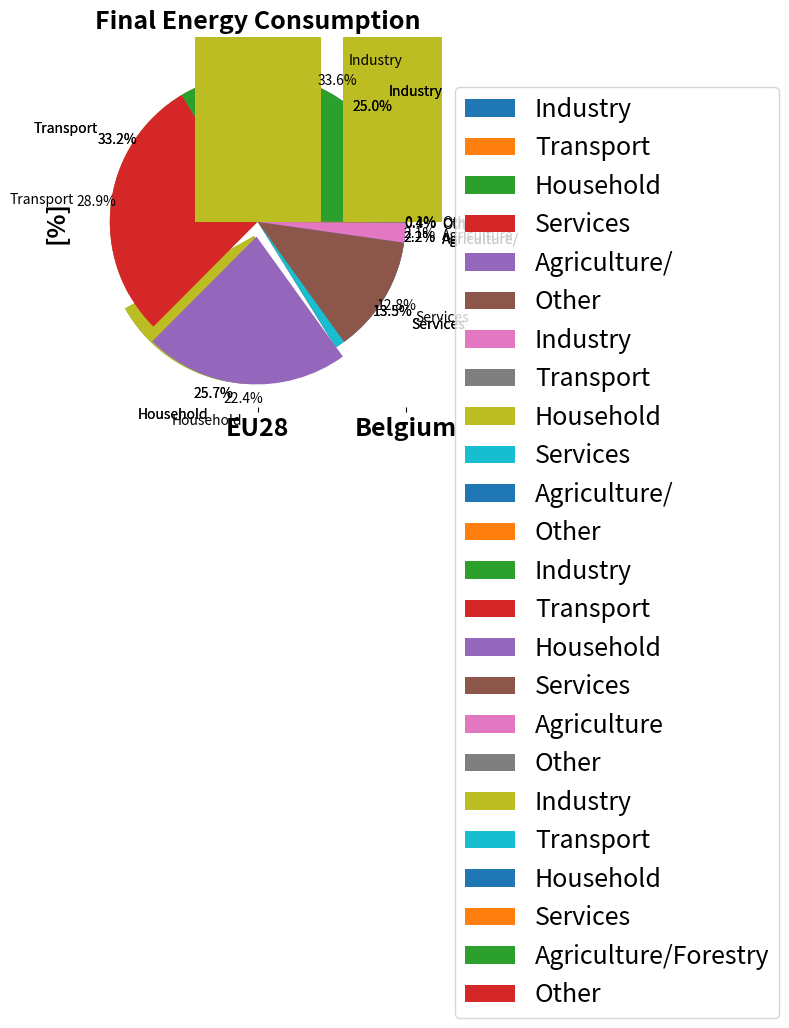
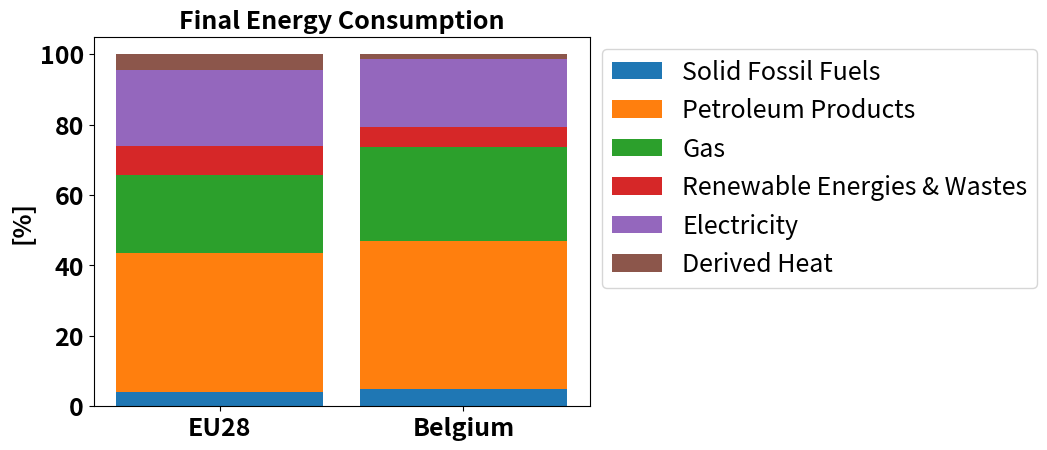
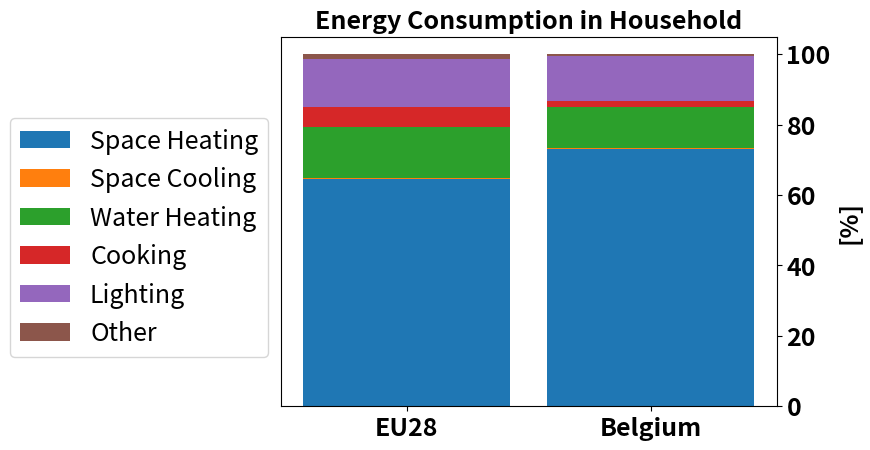

Recreate these plots in Python, in order.
import matplotlib.pyplot as plt
import numpy as np
from matplotlib import rc
import pandas as pd



# SSB2018
## Pie chart: EU28_Econso_sector (2016) to plot source: https://pythonspot.com/matplotlib-pie-chart/
EU28_Econso_sector = {
    'labels' : ['Industry', 'Transport', 'Household','Services', 'Agriculture/', 'Other'], # Tuple
    'sizes' : [276823, 367272, 284832, 150043, 24079, 4769], 
    'explode' : [0, 0, 0.1, 0,0,0] # explode 1st slice
}
plt.pie(EU28_Econso_sector['sizes'], explode=EU28_Econso_sector['explode'],labels=EU28_Econso_sector['labels'], autopct='%1.1f%%', pctdistance=1.1,labeldistance=1.25)
plt.show()


## Bar chart: EU28_Econso_sector (2016) to plot
EU28_Econso_sector = {
    'labels' : ['Industry', 'Transport', 'Household','Services', 'Agriculture/', 'Other'], # Tuple
    'sizes' : [276823, 367272, 284832, 150043, 24079, 4769], 
    'explode' : [0, 0, 0.1, 0,0,0] # explode 1st slice
}
plt.pie(EU28_Econso_sector['sizes'], explode=EU28_Econso_sector['explode'],labels=EU28_Econso_sector['labels'], autopct='%1.1f%%', pctdistance=1.1,labeldistance=1.25)
plt.show()


## Bel_Econso_sector (2016) to plot
BEL_Econso_sector = {
    'labels' : ['Industry', 'Transport', 'Household','Services', 'Agriculture', 'Other'], # Tuple
    'sizes' : [12209,  10514,  8135, 4656, 773, 46], 
    'explode' : [0, 0, 0.1, 0,0,0] # explode 1st slice
}
plt.pie(BEL_Econso_sector['sizes'], explode=BEL_Econso_sector['explode'],labels=BEL_Econso_sector['labels'], autopct='%1.1f%%', pctdistance=1.1,labeldistance=1.25)
plt.axis('on')
plt.show()

# Stacked bar plot: Final energy consumption
"Data preparation"
raw_data = {'Industry':[276823,12209], 
            'Transport':[367272,10514],
            'Household':[284832,8135],
            'Services':[150043,4656], 
            'Agriculture':[24079,773],
            'Other':[4769,46]}
df = pd.DataFrame(raw_data)

"From raw value to percentage"
totals  = [a+b+c+d+e+f for a,b,c,d,e,f in zip(df['Industry'],df['Transport'],df['Household'],df['Services'],df['Agriculture'],df['Other'])]
Industry = [float(i)/float(j)*100.0 for i, j in zip(df['Industry'],totals)]
Transport = [float(i)/float(j)*100.0 for i, j in zip(df['Transport'],totals)]
Household = [float(i)/float(j)*100.0 for i, j in zip(df['Household'],totals)]
Services = [float(i)/float(j)*100.0 for i, j in zip(df['Services'],totals)]
Agriculture = [float(i)/float(j)*100.0 for i, j in zip(df['Agriculture'],totals)]
Other = [float(i)/float(j)*100.0 for i, j in zip(df['Other'],totals)]

"The position of the bars on the x-axis"
barPos = [0,1]
"Names of group and bar width"
barNames = ['EU28', 'Belgium']
barWidth = 0.85

plt.bar(barPos,Industry,width = barWidth,label = 'Industry')
plt.bar(barPos,Transport,bottom = Industry, width = barWidth,label = 'Transport')
plt.bar(barPos,Household,bottom = [i+j for i,j in zip(Industry,Transport)],width = barWidth,label = 'Household')
plt.bar(barPos,Services,bottom = [i+j+k for i,j,k in zip(Industry,Transport,Household)],width = barWidth,label = 'Services')
plt.bar(barPos,Agriculture,bottom = [i+j+k+t for i,j,k,t in zip(Industry,Transport,Household,Services)],width = barWidth,label='Agriculture/Forestry')
plt.bar(barPos,Other,bottom = [i+j+k+t+u for i,j,k,t,u in zip(Industry,Transport,Household,Services,Agriculture)],width = barWidth,label='Other')

plt.title("Final Energy Consumption",fontsize = 18,fontweight = 'bold')
plt.legend(loc = 'upper left',bbox_to_anchor=(1,0.9),ncol = 1,fontsize = 18)
plt.xticks(barPos,barNames,fontsize = 18,fontweight = 'bold')
plt.ylabel('[%]', fontsize = 18,fontweight = 'bold')
plt.yticks(fontsize = 18,fontweight = 'bold')
plt.show()

# Stacked bar plot: Final energy consumption by type
"Data preparation"
raw_data = {'solid_fuels':[45338,1748], 
            'petroleum_products':[437131,15298],
            'gas':[245284,9726],
            're_wastes':[92729,2026],
            'elec': [239405,7038],
            'derived_heat':[47932,498]}
df = pd.DataFrame(raw_data)

"From raw value to percentage"
totals  = [a+b+c+d+e+f for a,b,c,d,e,f in zip(df['solid_fuels'],df['petroleum_products'],df['gas'],df['re_wastes'],df['elec'],df['derived_heat'])]
solid_fuels = [float(i)/float(j)*100.0 for i, j in zip(df['solid_fuels'],totals)]
petroleum_products = [float(i)/float(j)*100.0 for i, j in zip(df['petroleum_products'],totals)]
gas = [float(i)/float(j)*100.0 for i, j in zip(df['gas'],totals)]
re_wastes = [float(i)/float(j)*100.0 for i, j in zip(df['re_wastes'],totals)]
elec = [float(i)/float(j)*100.0 for i, j in zip(df['elec'],totals)]
derived_heat = [float(i)/float(j)*100.0 for i, j in zip(df['derived_heat'],totals)]

"The position of the bars on the x-axis"
barPos = [0,1]
"Names of group and bar width"
barNames = ['EU28', 'Belgium']
barWidth = 0.85

fig = plt.figure()
ax = fig.add_subplot(111)
plt.bar(barPos,solid_fuels,width = barWidth,label = 'Solid Fossil Fuels')
plt.bar(barPos,petroleum_products,bottom = solid_fuels, width = barWidth,label = 'Petroleum Products')
plt.bar(barPos,gas,bottom = [i+j for i,j in zip(solid_fuels,petroleum_products)],width = barWidth,label = 'Gas')
plt.bar(barPos,re_wastes,bottom = [i+j+k for i,j,k in zip(solid_fuels,petroleum_products,gas)],width = barWidth,label = 'Renewable Energies & Wastes')
plt.bar(barPos,elec,bottom = [i+j+k+t for i,j,k,t in zip(solid_fuels,petroleum_products,gas,re_wastes)],width = barWidth,label='Electricity')
plt.bar(barPos,derived_heat,bottom = [i+j+k+t+u for i,j,k,t,u in zip(solid_fuels,petroleum_products,gas,re_wastes,elec)],width = barWidth,label='Derived Heat')
plt.title("Final Energy Consumption",fontsize = 18,fontweight = 'bold')
plt.legend(loc = 'upper left',bbox_to_anchor=(1,1),ncol = 1,fontsize = 18)
plt.xticks(barPos,barNames,fontsize = 18,fontweight = 'bold')
plt.ylabel('[%]', fontsize = 18,fontweight = 'bold')
# ax.yaxis.tick_right()
plt.yticks(fontsize = 18,fontweight = 'bold')
plt.show()


# Stacked bar plot: Final energy consumption by type of end-use
"Data preparation"
raw_data = {'space_heating':[64.6,73.3], 
            'space_cooling':[0.3,0.1],
            'water_heating':[14.5,11.6],
            'cooking':[5.5,1.7],
            'lighting_appliances': [13.8,13],
            'other':[1.3,0.4]}
df = pd.DataFrame(raw_data)

"From raw value to percentage"
totals  = [a+b+c+d+e+f for a,b,c,d,e,f in zip(df['space_heating'],df['space_cooling'],df['water_heating'],df['cooking'],df['lighting_appliances'],df['other'])]
space_heating = [float(i)/float(j)*100.0 for i, j in zip(df['space_heating'],totals)]
space_cooling = [float(i)/float(j)*100.0 for i, j in zip(df['space_cooling'],totals)]
water_heating = [float(i)/float(j)*100.0 for i, j in zip(df['water_heating'],totals)]
cooking = [float(i)/float(j)*100.0 for i, j in zip(df['cooking'],totals)]
lighting_appliances = [float(i)/float(j)*100.0 for i, j in zip(df['lighting_appliances'],totals)]
other = [float(i)/float(j)*100.0 for i, j in zip(df['other'],totals)]

"The position of the bars on the x-axis"
barPos = [0,1]
"Names of group and bar width"
barNames = ['EU28', 'Belgium']
"The width of the bars"
barWidth = 0.85

fig = plt.figure()
ax = fig.add_subplot(111)
plt.bar(barPos,space_heating,width = barWidth,label = 'Space Heating')
plt.bar(barPos,space_cooling,bottom = space_heating, width = barWidth,label = 'Space Cooling')
plt.bar(barPos,water_heating,bottom = [i+j for i,j in zip(space_heating,space_cooling)],width = barWidth,label = 'Water Heating')
plt.bar(barPos,cooking,bottom = [i+j+k for i,j,k in zip(space_heating,space_cooling,water_heating)],width = barWidth,label = 'Cooking')
plt.bar(barPos,lighting_appliances,bottom = [i+j+k+t for i,j,k,t in zip(space_heating,space_cooling,water_heating,cooking)],width = barWidth,label='Lighting')
plt.bar(barPos,other,bottom = [i+j+k+t+u for i,j,k,t,u in zip(space_heating,space_cooling,water_heating,cooking,lighting_appliances)],width = barWidth,label='Other')

plt.title("Energy Consumption in Household",fontsize = 18,fontweight = 'bold')
plt.legend(loc = 'lower right',bbox_to_anchor=(0,0.1),ncol = 1,fontsize = 18)
plt.xticks(barPos,barNames,fontsize = 18,fontweight = 'bold')
plt.ylabel('[%]', fontsize = 18,fontweight = 'bold')
ax.yaxis.tick_right()
ax.yaxis.set_label_position('right')
plt.yticks(fontsize = 18,fontweight = 'bold')
plt.show()